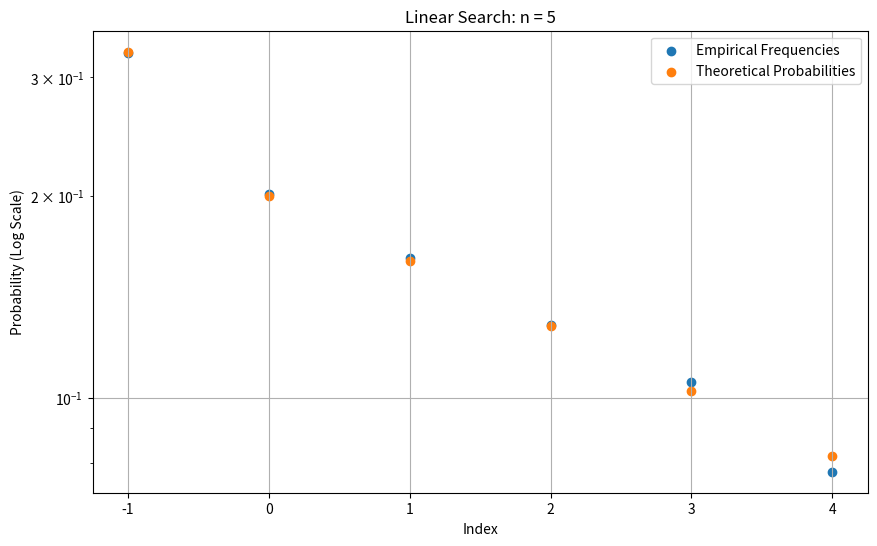
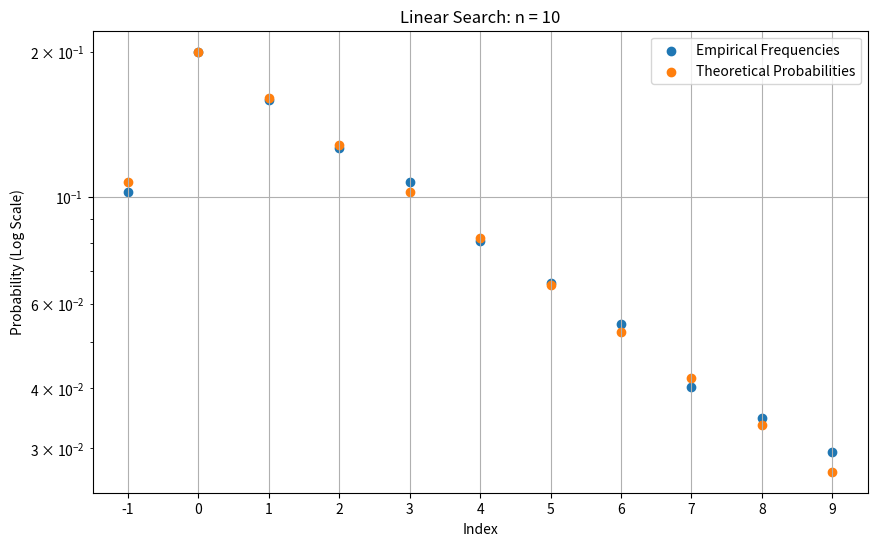
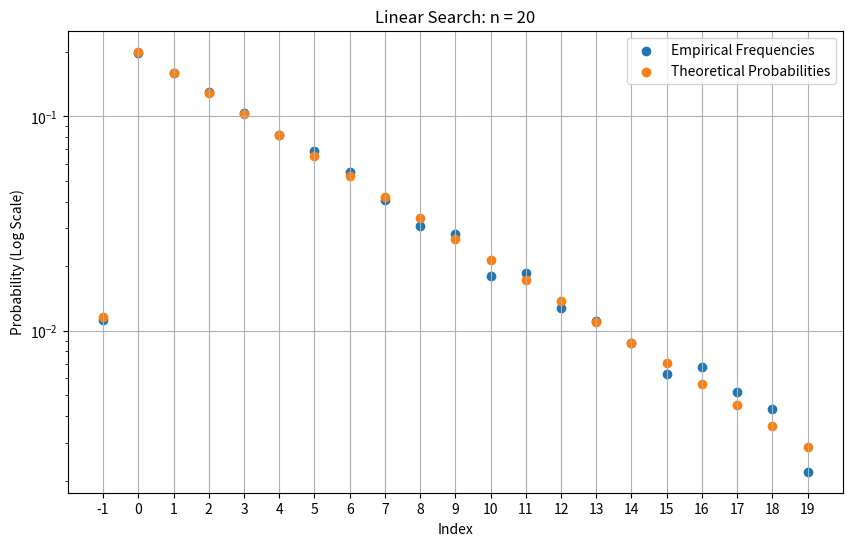
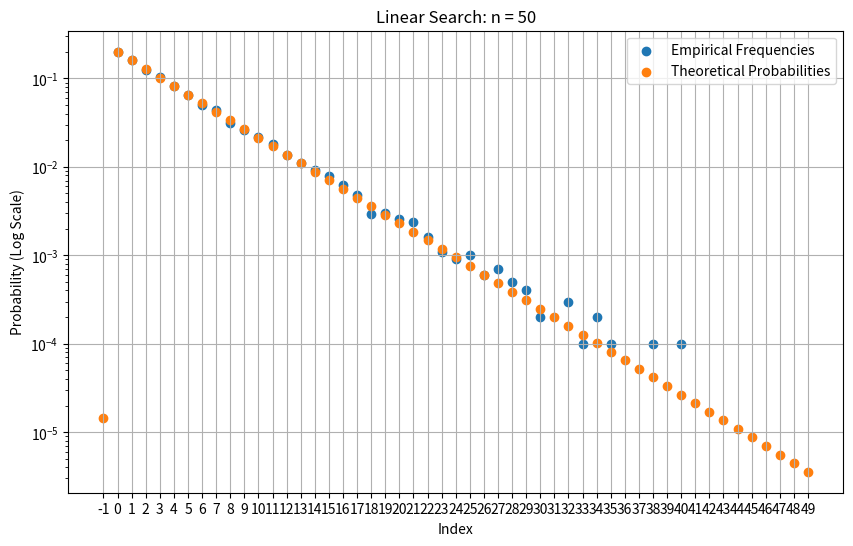

These figures' Python source, in order:
import numpy as np
import matplotlib.pyplot as plt

# Code written with assistance from Gemini. Proofread and edited by me.


def linear_search(arr, key):
    """Performs linear search on an array."""
    for i, val in enumerate(arr):
        if val == key:
            return i
    return -1


def empirical_verification(M, alphabet, key, n_values, num_arrays):
    """Verifies linear search probabilities empirically."""

    for n in n_values:
        results = {i: 0 for i in range(-1, n)}
        for _ in range(num_arrays):
            arr = np.random.choice(alphabet, n)
            result = linear_search(arr, key)
            results[result] += 1

        frequencies = {i: count / num_arrays for i, count in results.items()}

        # Theoretical probabilities (Simplified model)
        theoretical_probs = {}
        if key in alphabet:
            for i in range(n):
                theoretical_probs[i] = (1 / M) * ((1 - 1 / M) ** i)
            theoretical_probs[-1] = 1 - sum(theoretical_probs.values())
        else:
            for i in range(n):
                theoretical_probs[i] = 0
            theoretical_probs[-1] = 1

        # Plotting
        plt.figure(figsize=(10, 6))
        plt.scatter(
            frequencies.keys(), frequencies.values(), label="Empirical Frequencies"
        )
        plt.scatter(
            theoretical_probs.keys(),
            theoretical_probs.values(),
            label="Theoretical Probabilities",
        )
        plt.yscale("log")
        plt.title(f"Linear Search: n = {n}")
        plt.xlabel("Index")
        plt.ylabel("Probability (Log Scale)")
        plt.legend()
        plt.xticks(list(frequencies.keys()))
        plt.grid(True)
        plt.show()


# Parameters
M = 5
alphabet = ["A", "B", "C", "D", "E"]
key = "A"
n_values = [5, 10, 20, 50]
num_arrays = 10000  # Adjust as needed

# Run verification
empirical_verification(M, alphabet, key, n_values, num_arrays)
